Labelled photos from "splits", an image-classification folder in Prajna-Gaonkar/Botanic-Cure. The possible labels are: aloe vera, curry, curry leaves, hibiscus, neem.

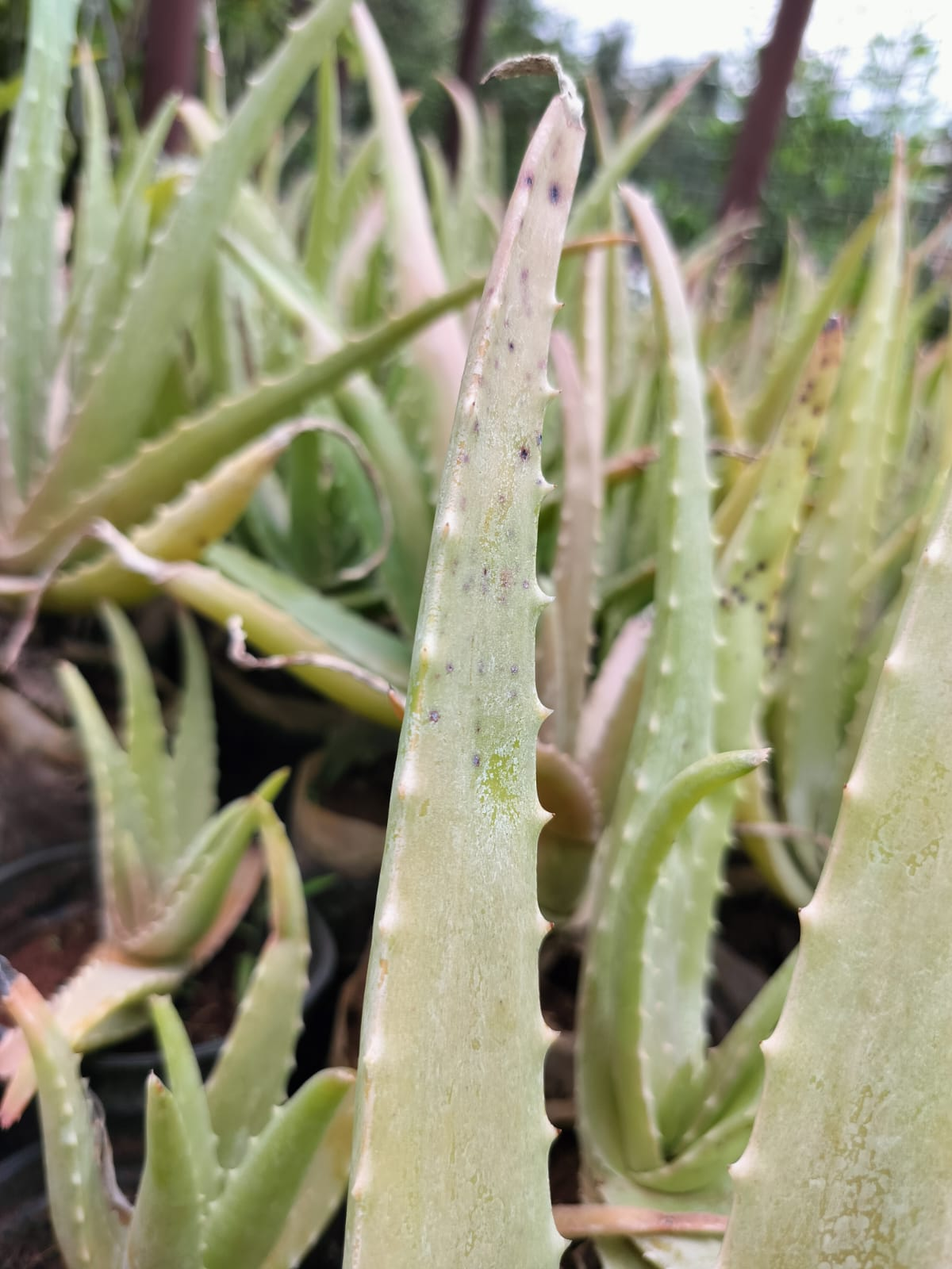
Label: aloe vera

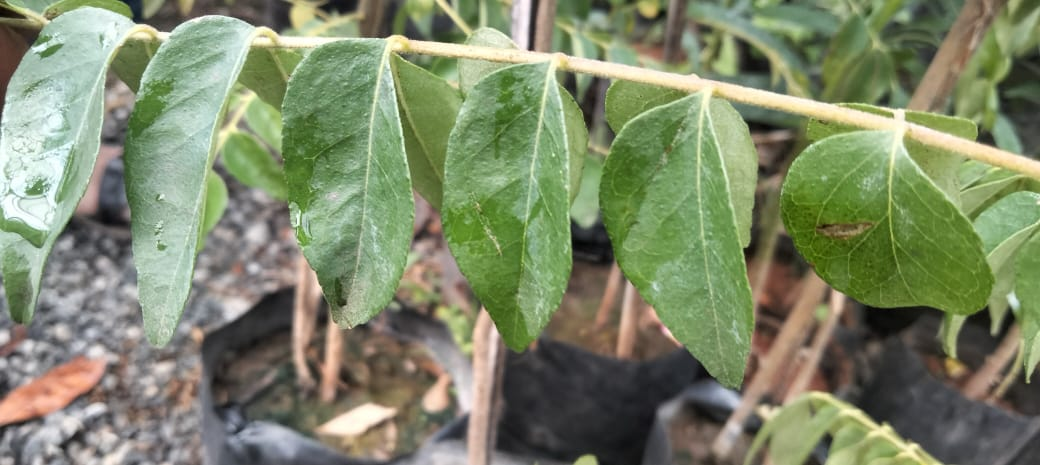
Label: curry leaves

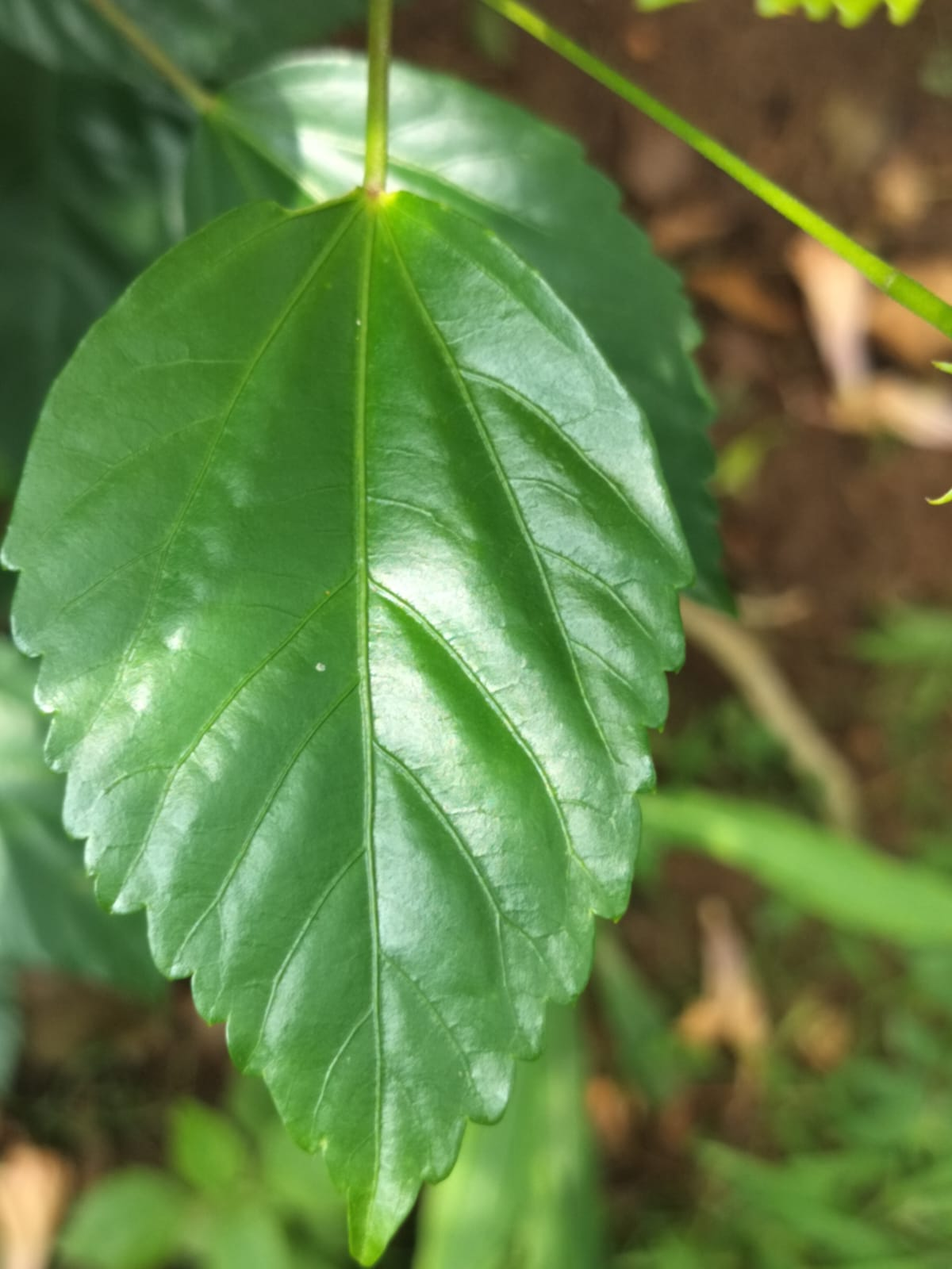
Label: hibiscus

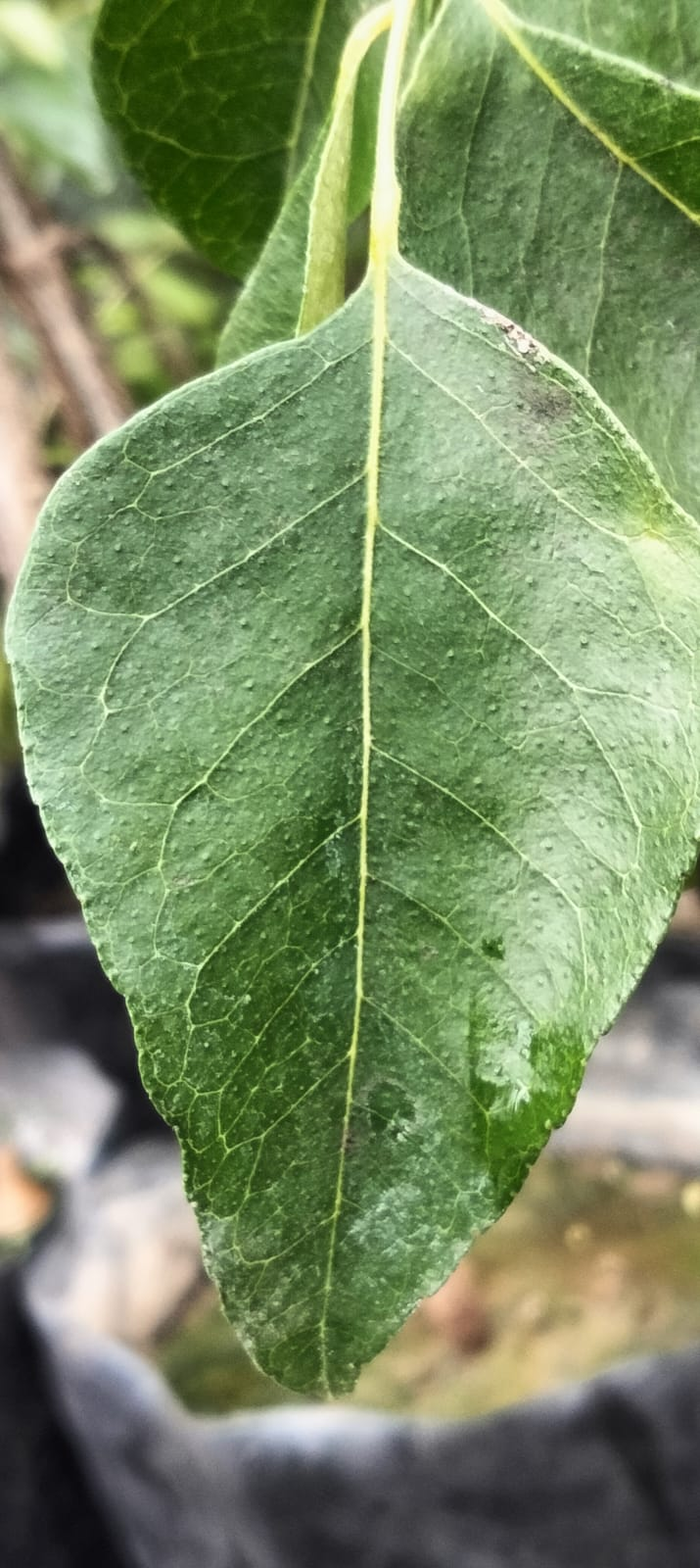
Label: curry

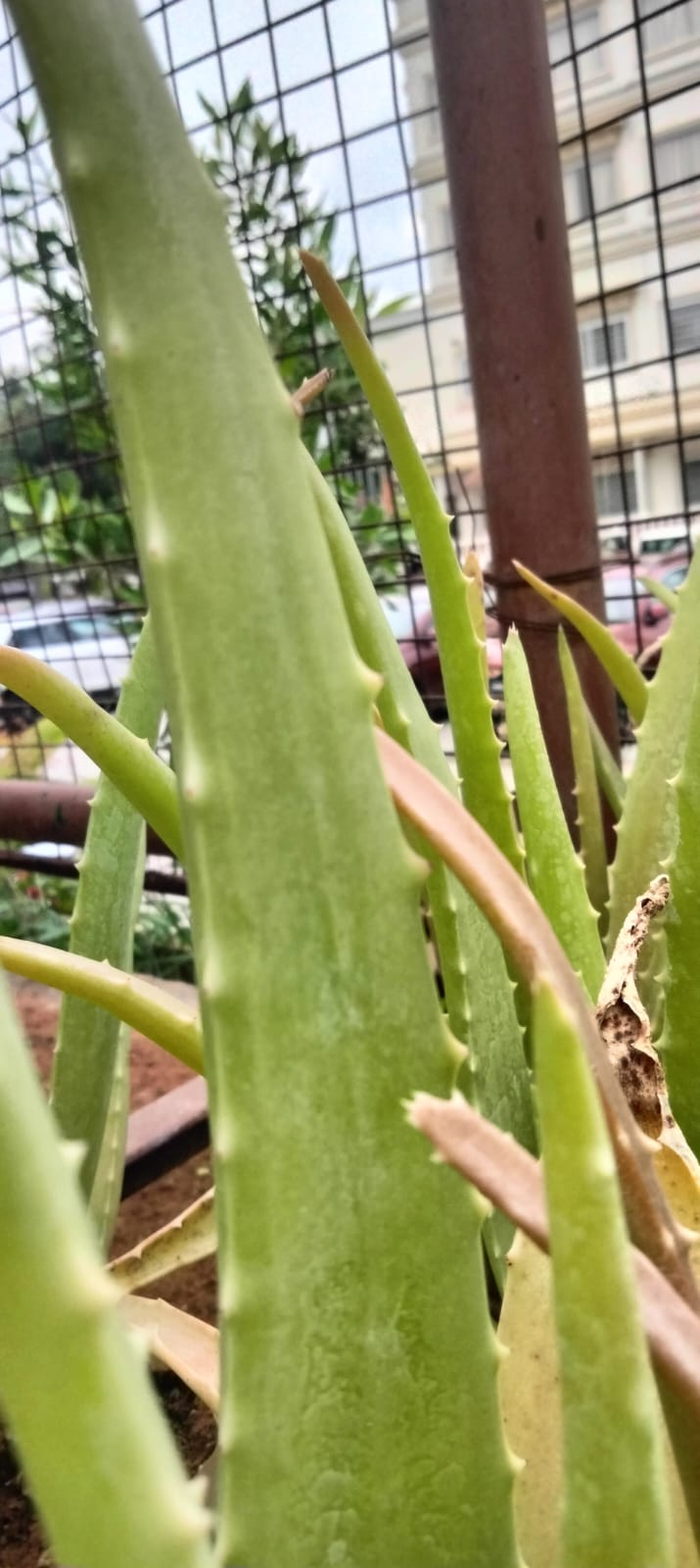
Label: aloe vera

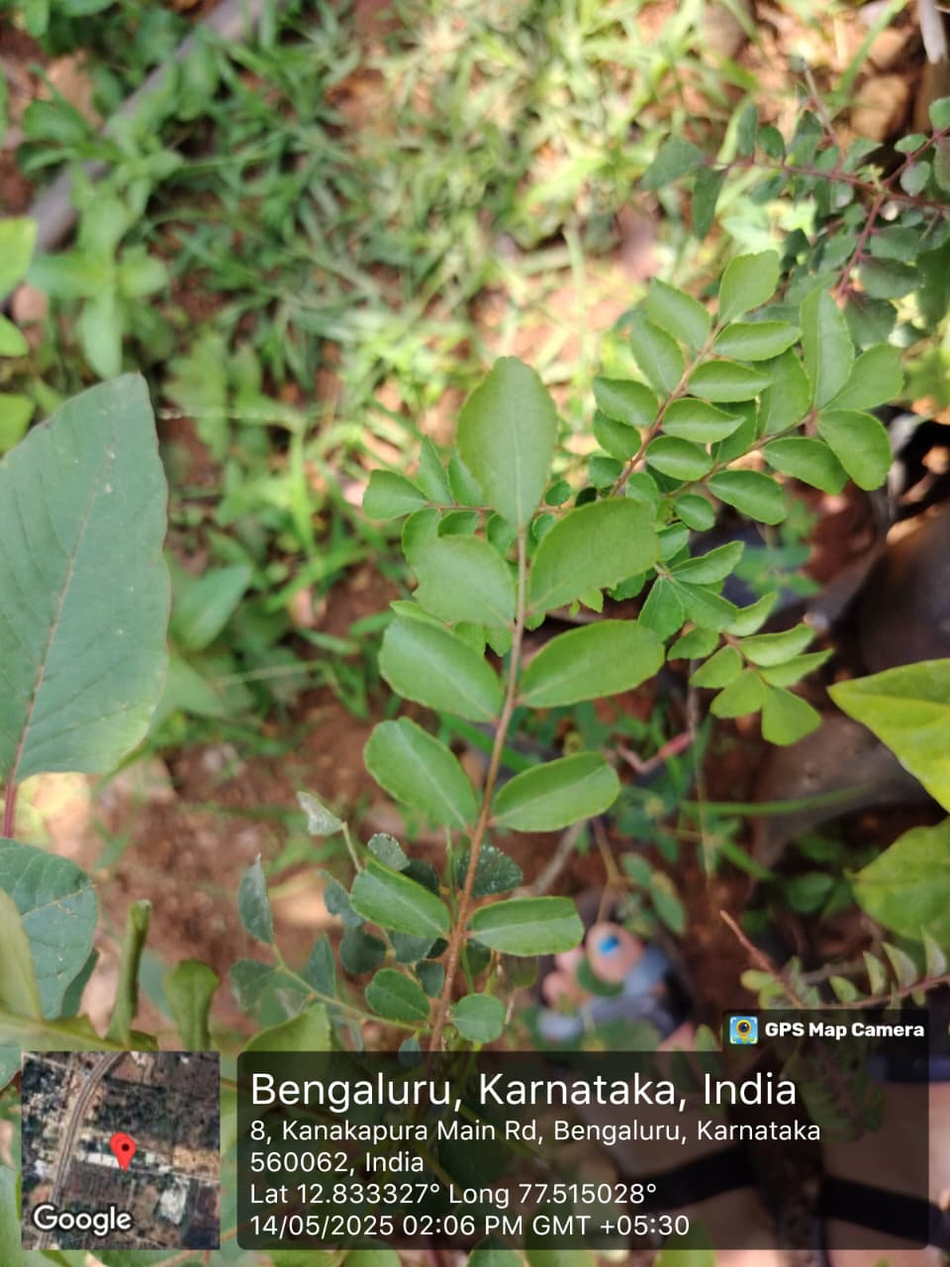
Label: curry leaves
